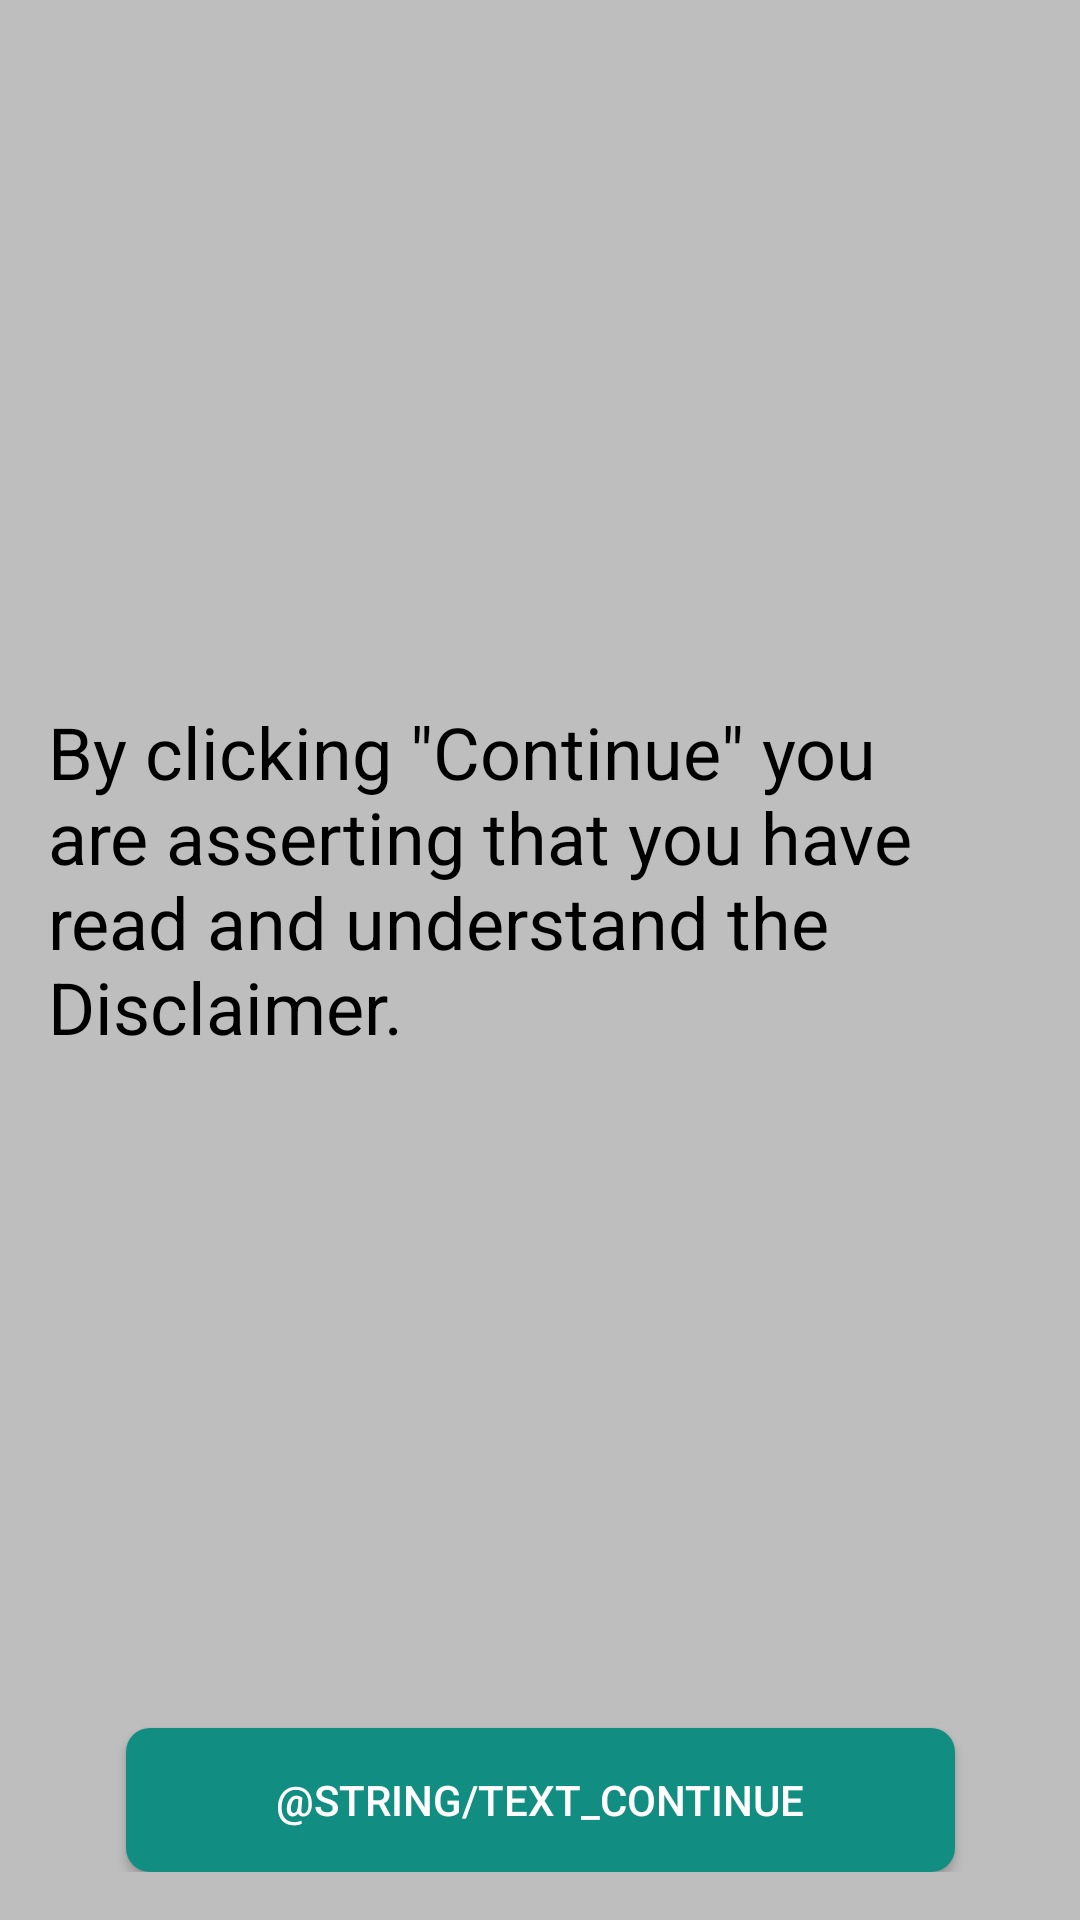

This screen was rendered from an Android layout file. Write that file and the resources it references.
<!-- AndroidManifest.xml: application theme AppTheme -->
<!-- res/layout/activity_get_started.xml -->
<?xml version="1.0" encoding="utf-8"?>
<androidx.core.widget.NestedScrollView xmlns:android="http://schemas.android.com/apk/res/android"
    xmlns:app="http://schemas.android.com/apk/res-auto"
    xmlns:tools="http://schemas.android.com/tools"
    android:layout_width="match_parent"
    android:layout_height="match_parent"
    android:fillViewport="true"
    android:padding="@dimen/margin_large"
    tools:context=".getstarted.GetStartedActivity">

    
    <androidx.constraintlayout.widget.ConstraintLayout
        android:id="@+id/start_layout_container"
        android:layout_width="match_parent"
        android:layout_height="match_parent">

        
        <View
            android:id="@+id/start_top_anchor"
            android:layout_width="match_parent"
            android:layout_height="2dp"
            app:layout_constraintBottom_toTopOf="@+id/start_read_and_understand"
            app:layout_constraintEnd_toEndOf="parent"
            app:layout_constraintStart_toStartOf="parent"
            app:layout_constraintTop_toTopOf="parent"
            app:layout_constraintVertical_chainStyle="spread_inside" />

        
        <TextView
            android:id="@+id/start_read_and_understand"
            android:layout_width="wrap_content"
            android:layout_height="wrap_content"
            android:text="@string/text_read_and_understand"
            android:textColor="@color/black"
            android:textColorLink="@color/link"
            android:textSize="@dimen/font_size_extra_large"
            app:layout_constraintBottom_toTopOf="@+id/start_continue"
            app:layout_constraintEnd_toEndOf="parent"
            app:layout_constraintStart_toStartOf="parent"
            app:layout_constraintTop_toBottomOf="@+id/start_top_anchor" />

        
        <Button
            android:id="@+id/start_continue"
            style="@style/CalculateBtn"
            android:layout_width="wrap_content"
            android:layout_height="wrap_content"
            android:layout_marginTop="@dimen/margin_medium"
            android:onClick="onContinueClicked"
            android:paddingStart="50dp"
            android:paddingEnd="50dp"
            android:text="@string/text_continue"
            app:layout_constraintBottom_toBottomOf="parent"
            app:layout_constraintEnd_toEndOf="parent"
            app:layout_constraintStart_toStartOf="parent"
            app:layout_constraintTop_toBottomOf="@id/start_read_and_understand" />

    </androidx.constraintlayout.widget.ConstraintLayout>

</androidx.core.widget.NestedScrollView>
<!-- resources referenced by this layout -->
<resources>
  <color name="black">#000000</color>
  <dimen name="font_size_extra_large">24sp</dimen>
  <dimen name="margin_large">16dp</dimen>
  <dimen name="margin_medium">8dp</dimen>
  <string name="text_read_and_understand">By clicking \"Continue\" you are asserting that you have
          read and understand the Disclaimer.</string>
  <style name="CalculateBtn" parent="Widget.AppCompat.Button">
          <item name="android:textColor">@color/white</item>
          <item name="android:background">@drawable/btn_calculate</item>
      </style>
  <style name="AppTheme" parent="Theme.AppCompat.Light.DarkActionBar">
          
          <item name="colorPrimary">@color/colorPrimary</item>
          <item name="colorPrimaryDark">@color/colorPrimaryDark</item>
          <item name="colorAccent">@color/colorAccent</item>
  
          
          <item name="android:windowBackground">@color/windowBackground</item>
          <item name="cardViewStyle">@style/CardViewCustomLight</item>
      </style>
  <color name="white">#FFFFFF</color>
  <!-- drawable btn_calculate (drawable) -->
  <?xml version="1.0" encoding="utf-8"?>
  <shape xmlns:android="http://schemas.android.com/apk/res/android">
      <corners android:radius="8dp" />
      <solid android:color="@color/btnGreen" />
  </shape>
  <color name="colorPrimary">#5213ab</color>
  <color name="colorPrimaryDark">#320e81</color>
  <color name="colorAccent">#118e81</color>
  <color name="windowBackground">#bebebe</color>
  <style name="CardViewCustomLight" parent="CardView">
          <item name="cardBackgroundColor">@color/cardViewBackgroundLight</item>
          <item name="cardCornerRadius">6dp</item>
      </style>
  <color name="btnGreen">#118e81</color>
  <color name="cardViewBackgroundLight">#f7f7f7</color>
</resources>
